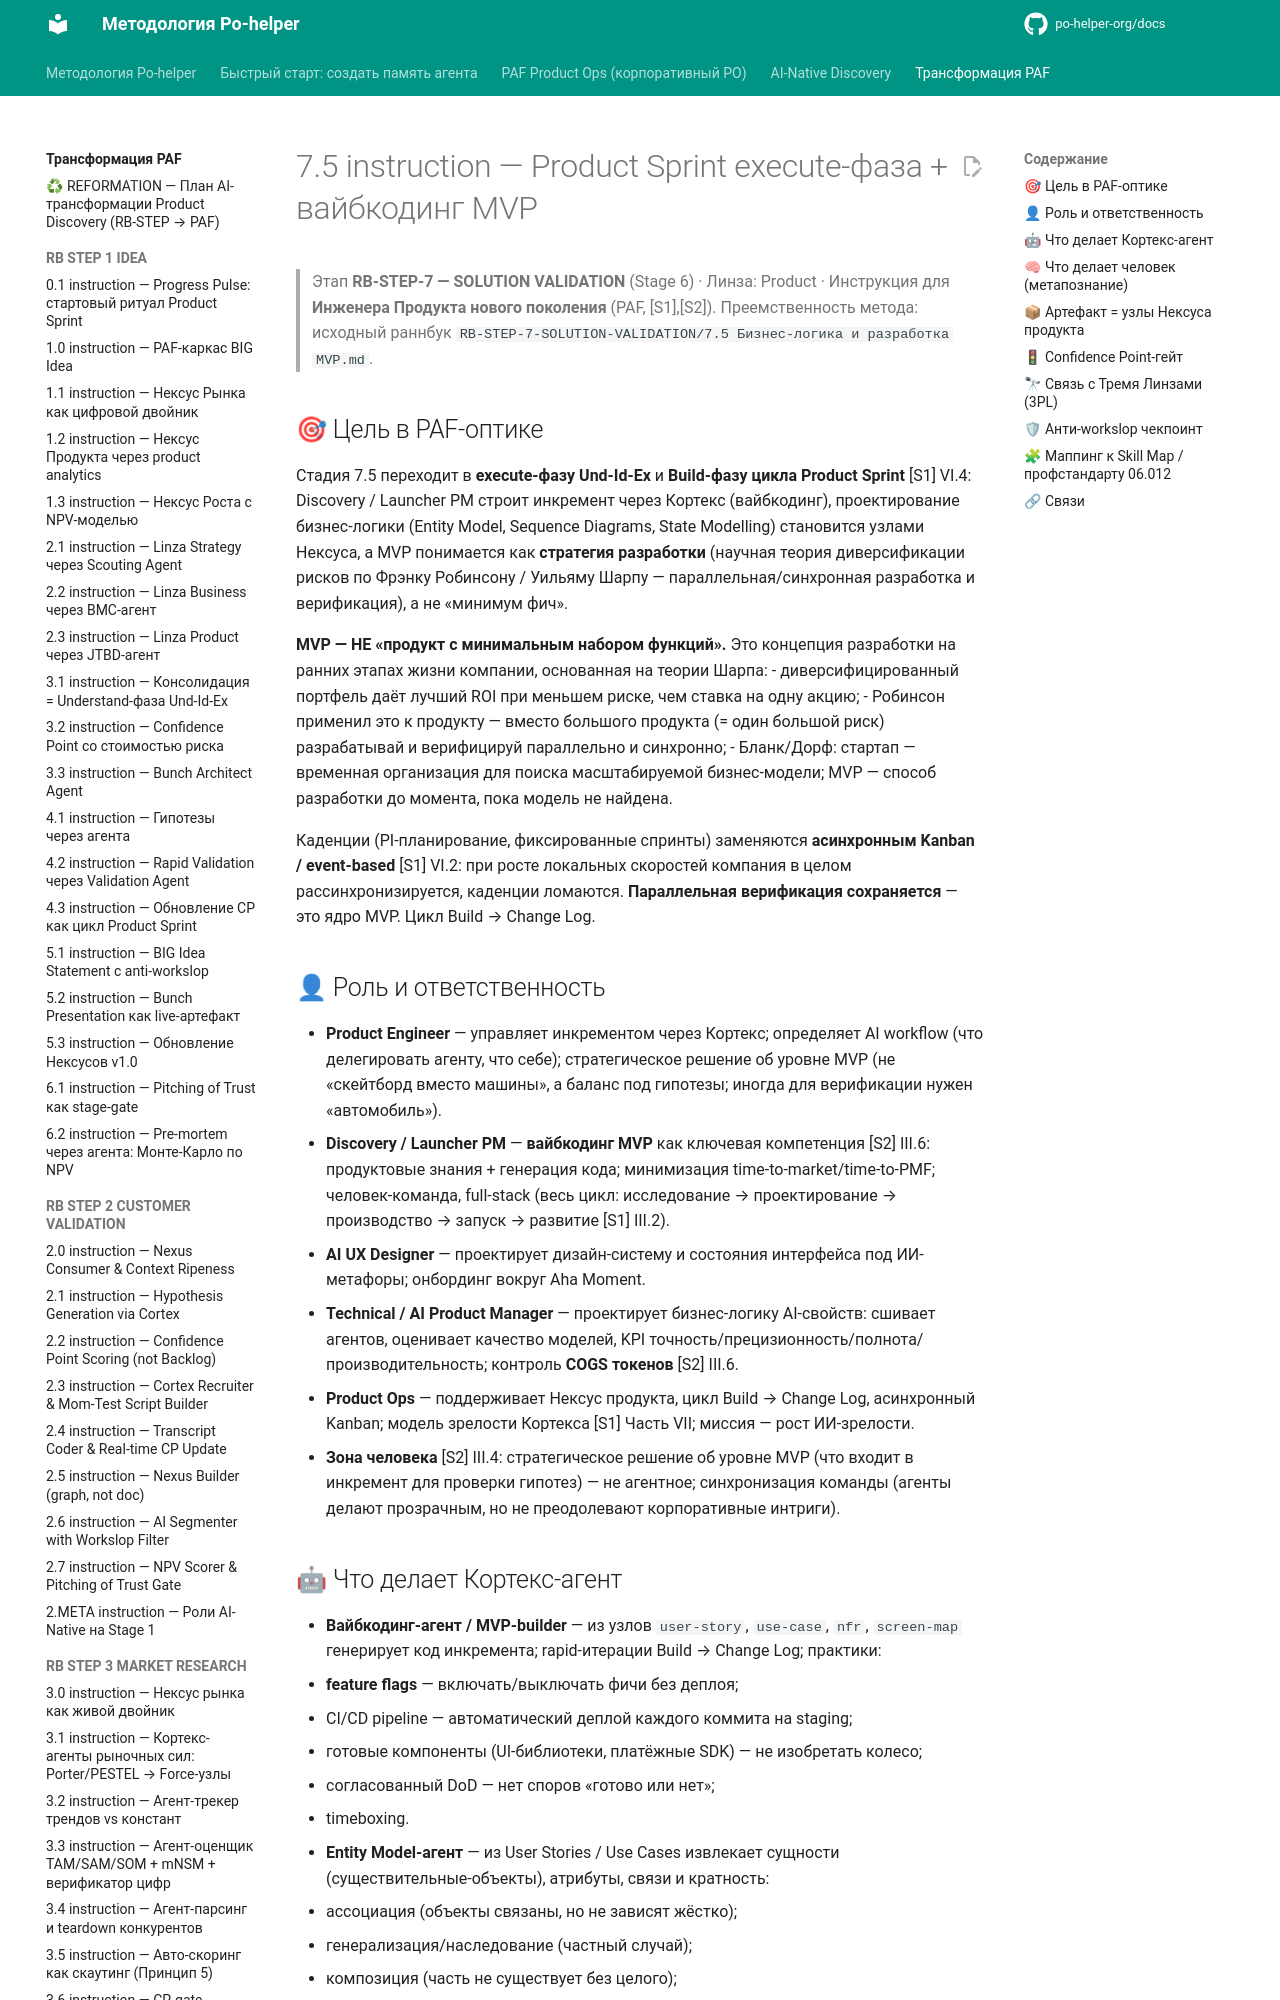

repository: po-helper-org/docs · page: ai-transformation/RB-STEP-7-SOLUTION-VALIDATION/7.5-instruction/index.html · generator: mkdocs

# 7.5 instruction — Product Sprint execute-фаза + вайбкодинг MVP

> Этап **RB-STEP-7 — SOLUTION VALIDATION** (Stage 6) · Линза: Product · Инструкция для **Инженера Продукта нового поколения** (PAF, [S1],[S2]).
> Преемственность метода: исходный раннбук `RB-STEP-7-SOLUTION-VALIDATION/7.5 Бизнес-логика и разработка MVP.md`.

## 🎯 Цель в PAF-оптике

Стадия 7.5 переходит в **execute-фазу Und-Id-Ex** и **Build-фазу цикла Product Sprint** [S1] VI.4: Discovery / Launcher PM строит инкремент через Кортекс (вайбкодинг), проектирование бизнес-логики (Entity Model, Sequence Diagrams, State Modelling) становится узлами Нексуса, а MVP понимается как **стратегия разработки** (научная теория диверсификации рисков по Фрэнку Робинсону / Уильяму Шарпу — параллельная/синхронная разработка и верификация), а не «минимум фич».

**MVP — НЕ «продукт с минимальным набором функций».** Это концепция разработки на ранних этапах жизни компании, основанная на теории Шарпа:
- диверсифицированный портфель даёт лучший ROI при меньшем риске, чем ставка на одну акцию;
- Робинсон применил это к продукту — вместо большого продукта (= один большой риск) разрабатывай и верифицируй параллельно и синхронно;
- Бланк/Дорф: стартап — временная организация для поиска масштабируемой бизнес-модели; MVP — способ разработки до момента, пока модель не найдена.

Каденции (PI-планирование, фиксированные спринты) заменяются **асинхронным Kanban / event-based** [S1] VI.2: при росте локальных скоростей компания в целом рассинхронизируется, каденции ломаются. **Параллельная верификация сохраняется** — это ядро MVP. Цикл Build → Change Log.

## 👤 Роль и ответственность

- **Product Engineer** — управляет инкрементом через Кортекс; определяет AI workflow (что делегировать агенту, что себе); стратегическое решение об уровне MVP (не «скейтборд вместо машины», а баланс под гипотезы; иногда для верификации нужен «автомобиль»).
- **Discovery / Launcher PM** — **вайбкодинг MVP** как ключевая компетенция [S2] III.6: продуктовые знания + генерация кода; минимизация time-to-market/time-to-PMF; человек-команда, full-stack (весь цикл: исследование → проектирование → производство → запуск → развитие [S1] III.2).
- **AI UX Designer** — проектирует дизайн-систему и состояния интерфейса под ИИ-метафоры; онбординг вокруг Aha Moment.
- **Technical / AI Product Manager** — проектирует бизнес-логику AI-свойств: сшивает агентов, оценивает качество моделей, KPI точность/прецизионность/полнота/производительность; контроль **COGS токенов** [S2] III.6.
- **Product Ops** — поддерживает Нексус продукта, цикл Build → Change Log, асинхронный Kanban; модель зрелости Кортекса [S1] Часть VII; миссия — рост ИИ-зрелости.
- **Зона человека** [S2] III.4: стратегическое решение об уровне MVP (что входит в инкремент для проверки гипотез) — не агентное; синхронизация команды (агенты делают прозрачным, но не преодолевают корпоративные интриги).
